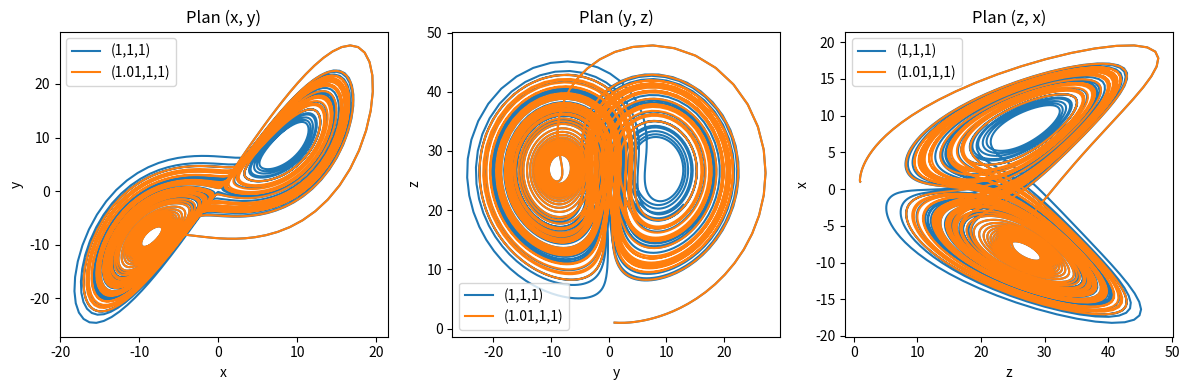

Reproduce this figure in Python.
import numpy as np
import matplotlib.pyplot as plt

# ce script permet de comparer les trajectoires partant de deux conditions initiales très voisines.

def lorenz(t, Y, sigma=10.0, rho=28.0, beta=8.0/3.0):
    
    x, y, z = Y
    dxdt = sigma * (y - x)
    dydt = x * (rho - z) - y
    dzdt = x * y - beta * z
    return np.array([dxdt, dydt, dzdt])


def rk4(f, t0, y0, t_end, h, **kwargs):

    n_steps = int(np.ceil((t_end - t0) / h))
    t_values = np.zeros(n_steps + 1)
    y_values = np.zeros((n_steps + 1, len(y0)))
    
    # Initialisation
    t_values[0] = t0
    y_values[0] = y0
    
    for i in range(n_steps):
        t = t_values[i]
        y = y_values[i]
        
        k1 = f(t, y, **kwargs)
        k2 = f(t + 0.5*h, y + 0.5*h*k1, **kwargs)
        k3 = f(t + 0.5*h, y + 0.5*h*k2, **kwargs)
        k4 = f(t + h,    y + h*k3,     **kwargs)
        
        y_values[i+1] = y + (h/6.0) * (k1 + 2*k2 + 2*k3 + k4)
        t_values[i+1] = t + h
    
    return t_values, y_values


def main():
    # Paramètres
    t0 = 0.0
    t_end = 50.0
    h = 0.01
    sigma = 10.0
    rho = 28.0
    beta = 8.0/3.0
    
    # Deux conditions initiales proches
    y0_1 = np.array([1.0, 1.0, 1.0])
    y0_2 = np.array([1.01, 1.0, 1.0])
    
  
    t_vals1, sol1 = rk4(lorenz, t0, y0_1, t_end, h, sigma=sigma, rho=rho, beta=beta)
    t_vals2, sol2 = rk4(lorenz, t0, y0_2, t_end, h, sigma=sigma, rho=rho, beta=beta)
    
   
    x1, y1, z1 = sol1[:,0], sol1[:,1], sol1[:,2]
    x2, y2, z2 = sol2[:,0], sol2[:,1], sol2[:,2]
    

    fig = plt.figure(figsize=(12, 4))
    
    # (x, y)
    ax1 = fig.add_subplot(1, 3, 1)
    ax1.plot(x1, y1, label='(1,1,1)')
    ax1.plot(x2, y2, label='(1.01,1,1)')
    ax1.set_title("Plan (x, y)")
    ax1.set_xlabel("x")
    ax1.set_ylabel("y")
    ax1.legend()
    
    # (y, z)
    ax2 = fig.add_subplot(1, 3, 2)
    ax2.plot(y1, z1, label='(1,1,1)')
    ax2.plot(y2, z2, label='(1.01,1,1)')
    ax2.set_title("Plan (y, z)")
    ax2.set_xlabel("y")
    ax2.set_ylabel("z")
    ax2.legend()
    
    # (z, x)
    ax3 = fig.add_subplot(1, 3, 3)
    ax3.plot(z1, x1, label='(1,1,1)')
    ax3.plot(z2, x2, label='(1.01,1,1)')
    ax3.set_title("Plan (z, x)")
    ax3.set_xlabel("z")
    ax3.set_ylabel("x")
    ax3.legend()
    
    plt.tight_layout()
    plt.show()

if __name__ == "__main__":
    main()